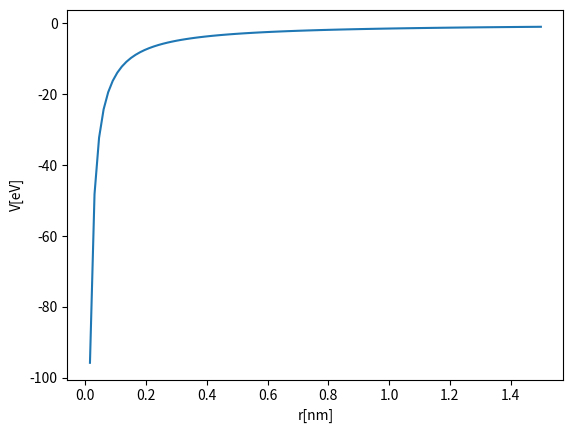

The matplotlib source for this figure:
## Imports 
from matplotlib import pyplot as plt
import numpy as np
import time
import scipy.interpolate
from scipy.sparse import linalg as splinalg
from scipy import linalg
from scipy.sparse import diags
from scipy import integrate
from scipy import optimize
# Constants (use these)
# Constants (use these)
c1 = 0.0380998 # nm^2 eV
c2 = 1.43996 # nm eV
r0 = 0.0529177 # nm
h  = 6.62606896e-34 # J s
c  = 299792458. # m/s
hc = 1239.8419 # eV nm
rmax = 1.5 # nm
def laplacian_operator(N):
    """
    This function creates an N by N matrix that represents the laplacian operator in one dimension,
    the range of values of x explored will be spaced by rmax/N (tridiagonal matrix), it will return the laplacian
    multiplied by -c1 so that the construction of the hamiltonian is easier
    """
    h = rmax/N
    laplacian = diags([-c1/np.power(h,2), 2*c1/np.power(h,2), -c1/np.power(h,2)], [-1, 0, 1], shape=(N, N))
    return(laplacian)
def potential_operator(N):
    """
    Function used to create an N by N matrix that represent the potential operator,
    it will be a diagonal matrix.
    """
    
    r_space = np.linspace(rmax/N,rmax,N)
    diagonals = [-c2/r_space]
    potential_matrix = diags(diagonals, [0])
    
    return potential_matrix

def hamiltonian_operator(N):
    """
    Function used to create an N by N matrix that represent the Hamiltonian operator,
    it will be a diagonal matrix.
    """
    return laplacian_operator(N)+potential_operator(N)
def get_energy_levels(N):
    """
    Function used to get the first two eigenvalues of the hamiltonian which correspond to the Energy levels of the system.
    """
    vals, vecs = splinalg.eigsh(hamiltonian_operator(N), k=2,which= 'SA')
    return vals[0].real,vals[1].real

def get_error(N):
    """
    Function used to get the error in the energy levels when considering an N by N hamiltonian
    """
    e_calc_one,e_calc_two = get_energy_levels(N)
    e_theoretical_one = -c2*1/(2*r0)
    e_theoretical_two = -c2*1/(8*r0)
    e_error_one = abs((e_calc_one-e_theoretical_one)/e_theoretical_one)
    e_error_two = abs((e_calc_two-e_theoretical_two)/e_theoretical_two)
    return e_error_one,e_error_two
def plot_error():
    """
    Function used to create a plot of the Error in the energy as a function of N,
    """
    N = [5*i for i in range(40,150)]
    error = [get_error(n)[0] for n in N]
    plt.plot(N,error)
    plt.xlabel("N")
    plt.ylabel("error in energy [eV]")
    plt.show()
#plot_error()
# To generate the graph un-comment the line above.
def get_minimum_N():
    """
    Function used to get the minimum value of N that gives a precission of 5e-4 (0.05%) to both energy levels
    """
    N = 600
    er1 ,er2= get_error(N)
    while er1> 5e-4 or  er2 > 5e-4:
        N = N+1
        er1 ,er2= get_error(N)
    return N
'''
N = 636
er1 ,er2= get_error(N)
print (f"Err1 = {er1}, Err2 = {er2}.")
assert er1 < 5e-4
assert er1 < 5e-4
print(get_energy_levels(636))
'''
def potential_numerical(r, alpha):
    """
    Function used to calculate the integral of the potential Energy
    """
    y = lambda x: -np.power(x,alpha-2)*c2/np.power(r0,alpha)
    return integrate.quad(y,r,np.inf)[0]
def potential_exact(r, alpha):
    return c2*np.power(r,alpha-1)*np.power(r0,-alpha) / (alpha-1)
'''
for my_r in np.linspace(0.01, 1, 100):
    diff = abs(potential_numerical(my_r, 0.01) - potential_exact(my_r, 0.01))
    assert(diff <= 1e-5)
'''


def plot_my_v(N=1024):
    """
    Function used to create a plot of the new modified potential with alpha = 0.01.
    N will give the number of points and it will explore the values between rmax/N and rmax (by choice as it is not specified)
    as they are relevant for the following sections.
    """
    r = np.linspace(rmax/N, rmax, N)
    alpha = 0.01
    v_my = [potential_numerical(x,alpha)for x in r]
    plt.plot(r,v_my)
    plt.xlabel('r[nm]')
    plt.ylabel('V[eV]')
    plt.show()
plot_my_v(100)

alpha = 0.01
def potential_operator_modified(N,alpha):
    """
    Used to get the matrix representation (N x N) of the new modified operator, it depends on alpha
    """
    r_space = np.linspace(rmax/N,rmax,N)
    diagonals =  np.zeros(N)
    for i in range(N):
        diagonals[i] = potential_numerical(r_space[i],alpha)
    diagonals = [diagonals]
    potential_matrix = diags(diagonals, [0])
    return potential_matrix
def calculate_energy_levels(N,alpha):
    """
    Used to calculate the new energy levels (the first two eigenvalues)
    """
    hamitltonian_operator= laplacian_operator(N)+potential_operator_modified(N,alpha)
    vals, vecs = splinalg.eigsh(hamitltonian_operator, k=2,which= 'SA')
    return vals
'''
N = 1024
E1, E2 = calculate_energy_levels(N, alpha=0.01)
E1_th, E2_th = -13.807387841665346, -3.5346025272551795
Err1 = abs((E1 - E1_th) / E1_th)
Err2 = abs((E2 - E2_th) / E2_th)
print (f"{Err1 = }, {Err2 = }")
assert Err1 < 5e-4
assert Err2 < 5e-4
'''
def get_energy_difference(N,alpha):
    """
    Gets the difference in energy of the two obtained levels using the new hamiltonian
    """
    E1, E2 = calculate_energy_levels(N, alpha)
    return (E2-E1)
def energy_levels_modified_super(N,alpha):
    """
    Used to calculate the new energy levels (the first two eigenvalues) but faster using the result of task 5
    it will use the advantage that H is tridiagonal and Hermitian to speed things up
    """
    h = np.divide(rmax,N)
    laplacian = diags([-c1/np.power(h,2), 2*c1/np.power(h,2), -c1/np.power(h,2)], [-1, 0, 1], shape=(N, N))
    diagonal_off = -c1/np.power(h,2)*np.ones(N-1)
    r_space = np.linspace(rmax/N,rmax,N)
    diagonal_potential =  np.zeros(N)
    for i in range(N):
        diagonal_potential[i] = potential_numerical(r_space[i],alpha)
    diagonal_main =  2*c1/np.power(h,2)*np.ones(N)+diagonal_potential
    #print(diagonal_off)
    #print(diagonal_main)
    val_one, val_two = linalg.eigvalsh_tridiagonal(diagonal_main,diagonal_off,select='i',select_range=(0,1))
    return val_one,val_two
'''
N = 1204
E1, E2 = energy_levels_modified_super(N, alpha=0.01)
E1_th, E2_th = -13.807387841665346, -3.5346025272551795
Err1 = abs((E1 - E1_th) / E1_th)
Err2 = abs((E2 - E2_th) / E2_th)
print (f"{Err1 = }, {Err2 = }")
assert Err1 < 5e-4
assert Err2 < 5e-4
'''
def get_energy_difference_super_modified(N,alpha):
    """
    Gets the difference in energy of the two obtained levels using the new hamiltonian and using the fastest method
    """
    E1, E2 = energy_levels_modified_super(N, alpha)
    return (E2-E1)
def energy_dif_vs_alpha_plot(N=1024):
    """
    This funcntion makes the Energy dfference vs alpha plot requested in the exercise for a given N, the defaul is assumed
    to be 1024. The range of values of alpha is not specified so it is taken to be (0,0.99) inclusive.
    """
    alpha_linspace = np.linspace(0,0.99,50)
    diffs = [get_energy_difference_super_modified(N,x) for x in alpha_linspace]
    alpha = [0,0.01]
    plt.plot(alpha_linspace,diffs)
    plt.xlabel('α')
    plt.ylabel('ΔE[eV]')
    plt.show()
#energy_dif_vs_alpha_plot()    
def plot_lambda_error():
    """
    Function used to get a plot of how the error in lambda (the difference between calculated and expected values) evolves
    with different alphas
    """
    N = 1024
    alphas = np.linspace(0,0.01,100)
    lambda_r = 121.5
    error = [abs(hc/get_energy_difference_super_modified(N,alpha) - lambda_r) for alpha in alphas]
    plt.plot(alphas,error)
    plt.xlabel("α")
    plt.ylabel("error[nm]")
    plt.show()
#plot_lambda_error()
# To generate the plot un-comment the line above, it can take a while
def get_lambda(alpha,epsilon,N):
    """
    Function used to represent the equation |lambda_obtained - lambda_real| -0.1 + epsilon, the root of this equation will
    give a close approximation of what is alpha max, epsilon is a correction parameter initially set to 0, if the given result
    of alpha results in an error bigger than 0.1 epsilon will increase by a fixed and small amount so that the algorithm finds
    another root close to the first one but more leaning towards an error smaller than 0.1
    """
    lambda_r = 121.5
    delta_e = get_energy_difference_super_modified(N,alpha)
    lambda_ = hc/delta_e
    return abs(lambda_-lambda_r)-0.1+epsilon
def find_alpha_max(N = 1024):
    """
    Function used to get the maximum alpha that produces an error less than 0.1, for that it starts by calculating an 
    approximation of the root for the equation |lambda_obtained - lambda_real| -0.1 = 0, if the 
    calculated value of alpha produces an error smaller than 0.1 then the result is accepted,
    but if the result calculated gives an error bigger than 0.1 then it tries to use the epsilo parameter to find a solution
    of alpha that is close to that initial guess but that produces a smaller error.
    """
    epsilon = 0
    step = 10e-8    
    alpha = scipy.optimize.brentq(lambda x: get_lambda(x,epsilon,N),0.001,0.002,xtol=2e-13)
    while True:
        delta_e = get_energy_difference_super_modified(N,alpha)
        lambda_r = 121.5
        lambda_ = hc/delta_e
        error = abs(lambda_-lambda_r)
        if error < 0.1:
            break
        else:
            epsilon +=step
            alpha = scipy.optimize.brentq(lambda x: get_lambda(x,epsilon,N),0.001,0.002,xtol=2e-13)
    print(error)
    return alpha

'''
amax = find_alpha_max()
print (f"alpha_max = {amax}.")
'''
def plot_N_dependence():
    """
    Function used to show the dependence of alpha_max of the value of N
    """
    exponents = [1024+100]
    N = [1024 +200*i for i in range(30)]
    amaxs = [find_alpha_max(n) for n in N]
    plt.plot(N,amaxs)
    plt.xlabel('N')
    plt.ylabel('α_max')
    plt.show()
#plot_N_dependence()
# To generate the plot un-comment the line above, it can take a while but the plot should be obvious enough
# To get an approximation of a better value of alpha run this cell, it should take about 2 minutes
#amax = find_alpha_max(9000)
#print (f"alpha_max = {amax}.")
def calculate_energy_levels_super(N=100000):
    """
    Function used to calculate the energy levels but in a faster way, it uses the fact that H is both tridiagonal and 
    hermitian
    """
    t1 = time.time()
    h = np.divide(rmax,N)
    laplacian = diags([-c1/np.power(h,2), 2*c1/np.power(h,2), -c1/np.power(h,2)], [-1, 0, 1], shape=(N, N))
    diagonal_off = -c1/np.power(h,2)*np.ones(N-1)
    r_space = np.linspace(rmax/N,rmax,N)
    diagonal_potential = -c2/r_space
    diagonal_main =  2*c1/np.power(h,2)*np.ones(N)+diagonal_potential
    val_one, val_two = linalg.eigvalsh_tridiagonal(diagonal_main,diagonal_off,select='i',select_range=(0,1))
    return val_one,val_two
t1 = time.time()
my_e1, my_e2 = calculate_energy_levels_super()
t2 = time.time()
print (f"Calculation took {t2-t1} seconds.")

e1_th = -c2 / (2 * r0)
e2_th = e1_th / 4

er1 = abs((my_e1 - e1_th) / e1_th)
er2 = abs((my_e2 - e2_th) / e2_th)
print (f"Err1 = {er1}, Err2 = {er2}.")